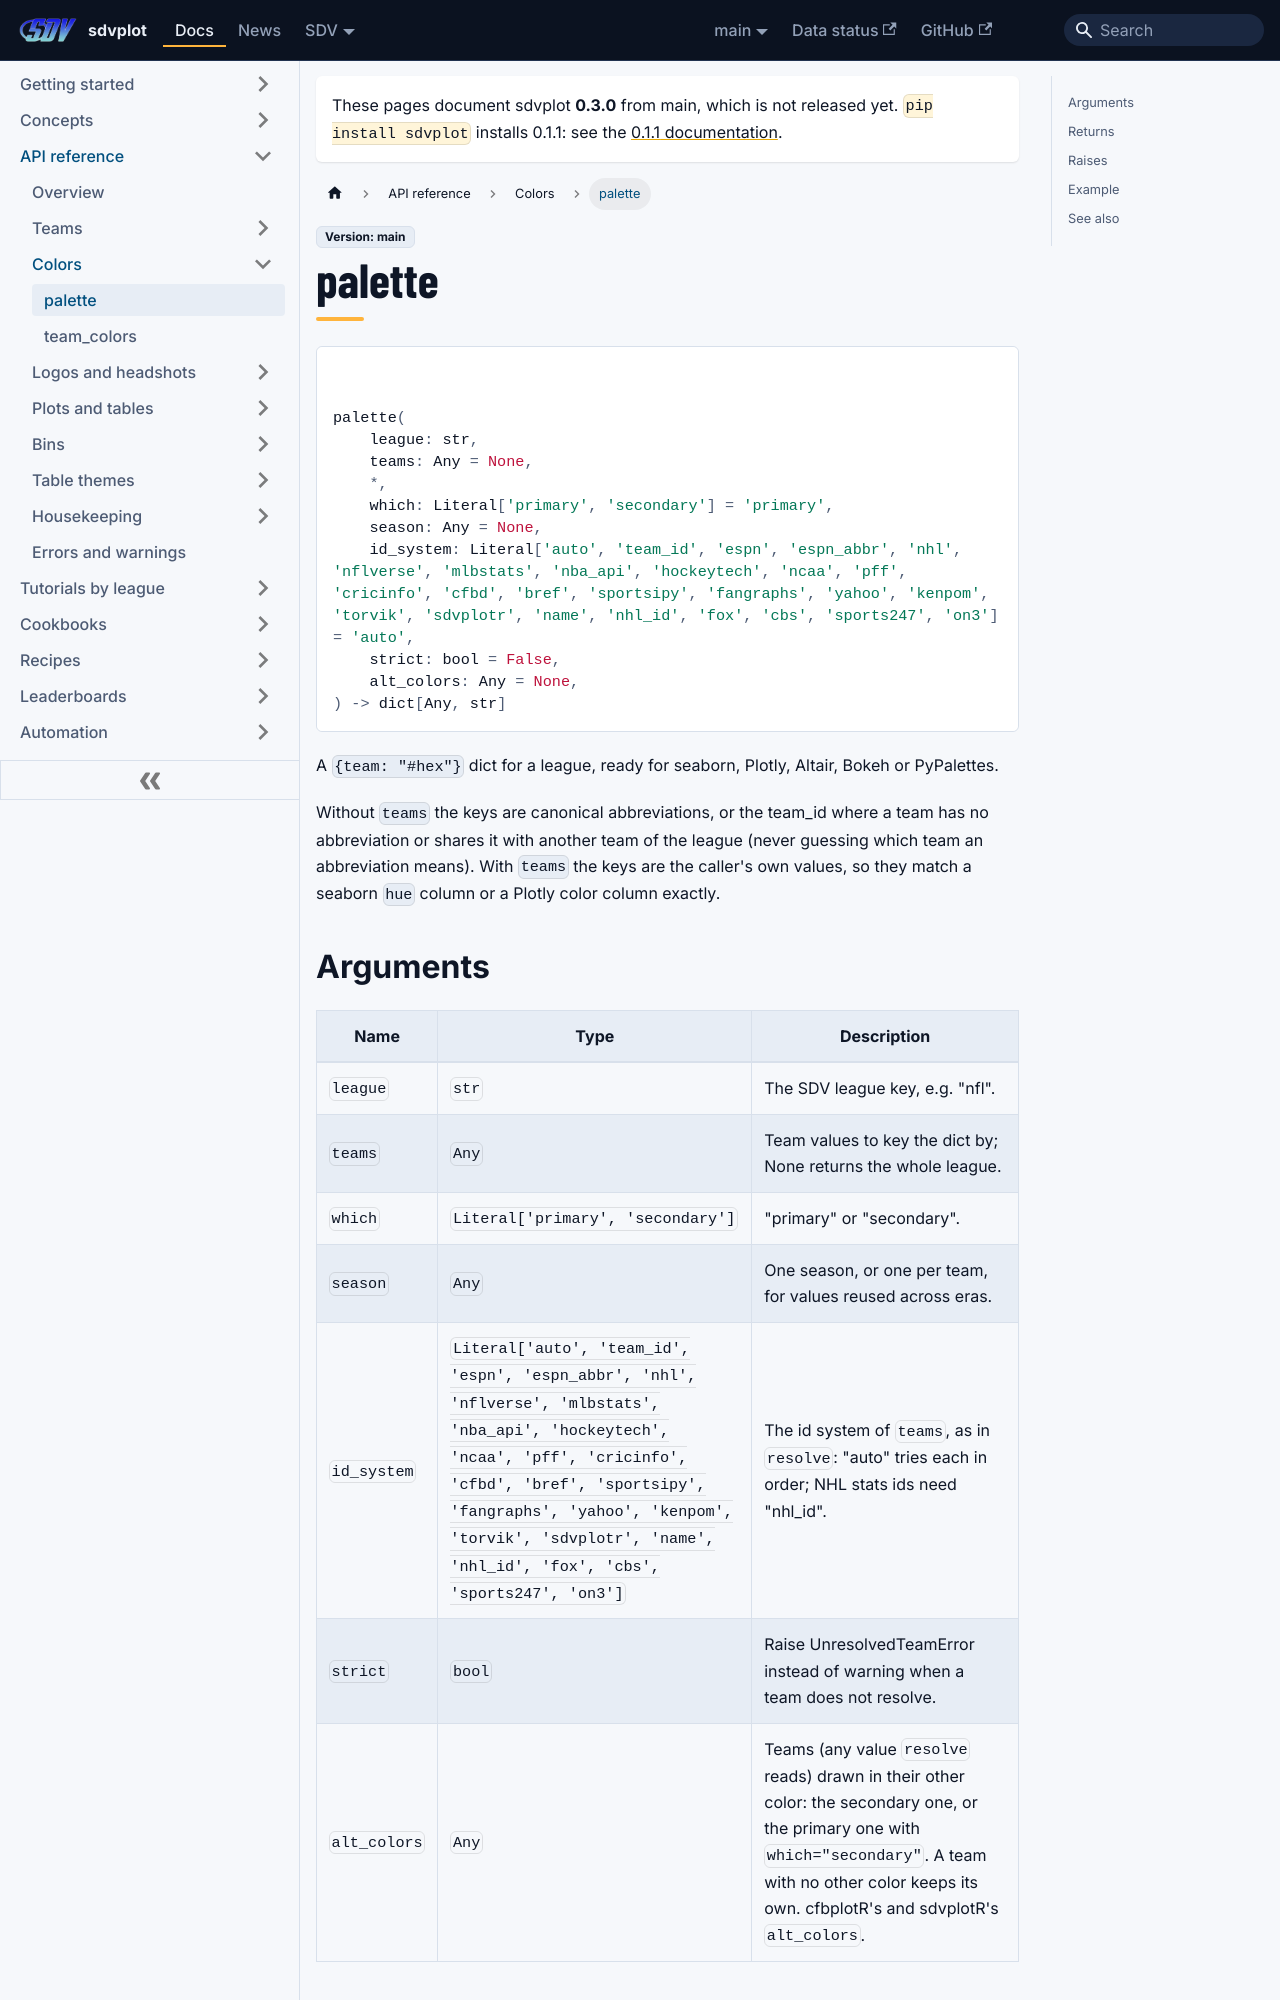

repository: sportsdataverse/sdvplot · page: docs/reference/palette/index.html · generator: docusaurus

---
title: palette
sidebar_label: palette
sidebar_position: 7
---

# palette

<div class="sdv-signature">

```python
palette(
    league: str,
    teams: Any = None,
    *,
    which: Literal['primary', 'secondary'] = 'primary',
    season: Any = None,
    id_system: Literal['auto', 'team_id', 'espn', 'espn_abbr', 'nhl', 'nflverse', 'mlbstats', 'nba_api', 'hockeytech', 'ncaa', 'pff', 'cricinfo', 'cfbd', 'bref', 'sportsipy', 'fangraphs', 'yahoo', 'kenpom', 'torvik', 'sdvplotr', 'name', 'nhl_id', 'fox', 'cbs', 'sports247', 'on3'] = 'auto',
    strict: bool = False,
    alt_colors: Any = None,
) -> dict[Any, str]
```

</div>

A ``{team: "#hex"}`` dict for a league, ready for seaborn, Plotly, Altair, Bokeh or PyPalettes.

Without ``teams`` the keys are canonical abbreviations, or the team_id where a team has no abbreviation or shares
it with another team of the league (never guessing which team an abbreviation means). With ``teams`` the keys are
the caller's own values, so they match a seaborn ``hue`` column or a Plotly color column exactly.
